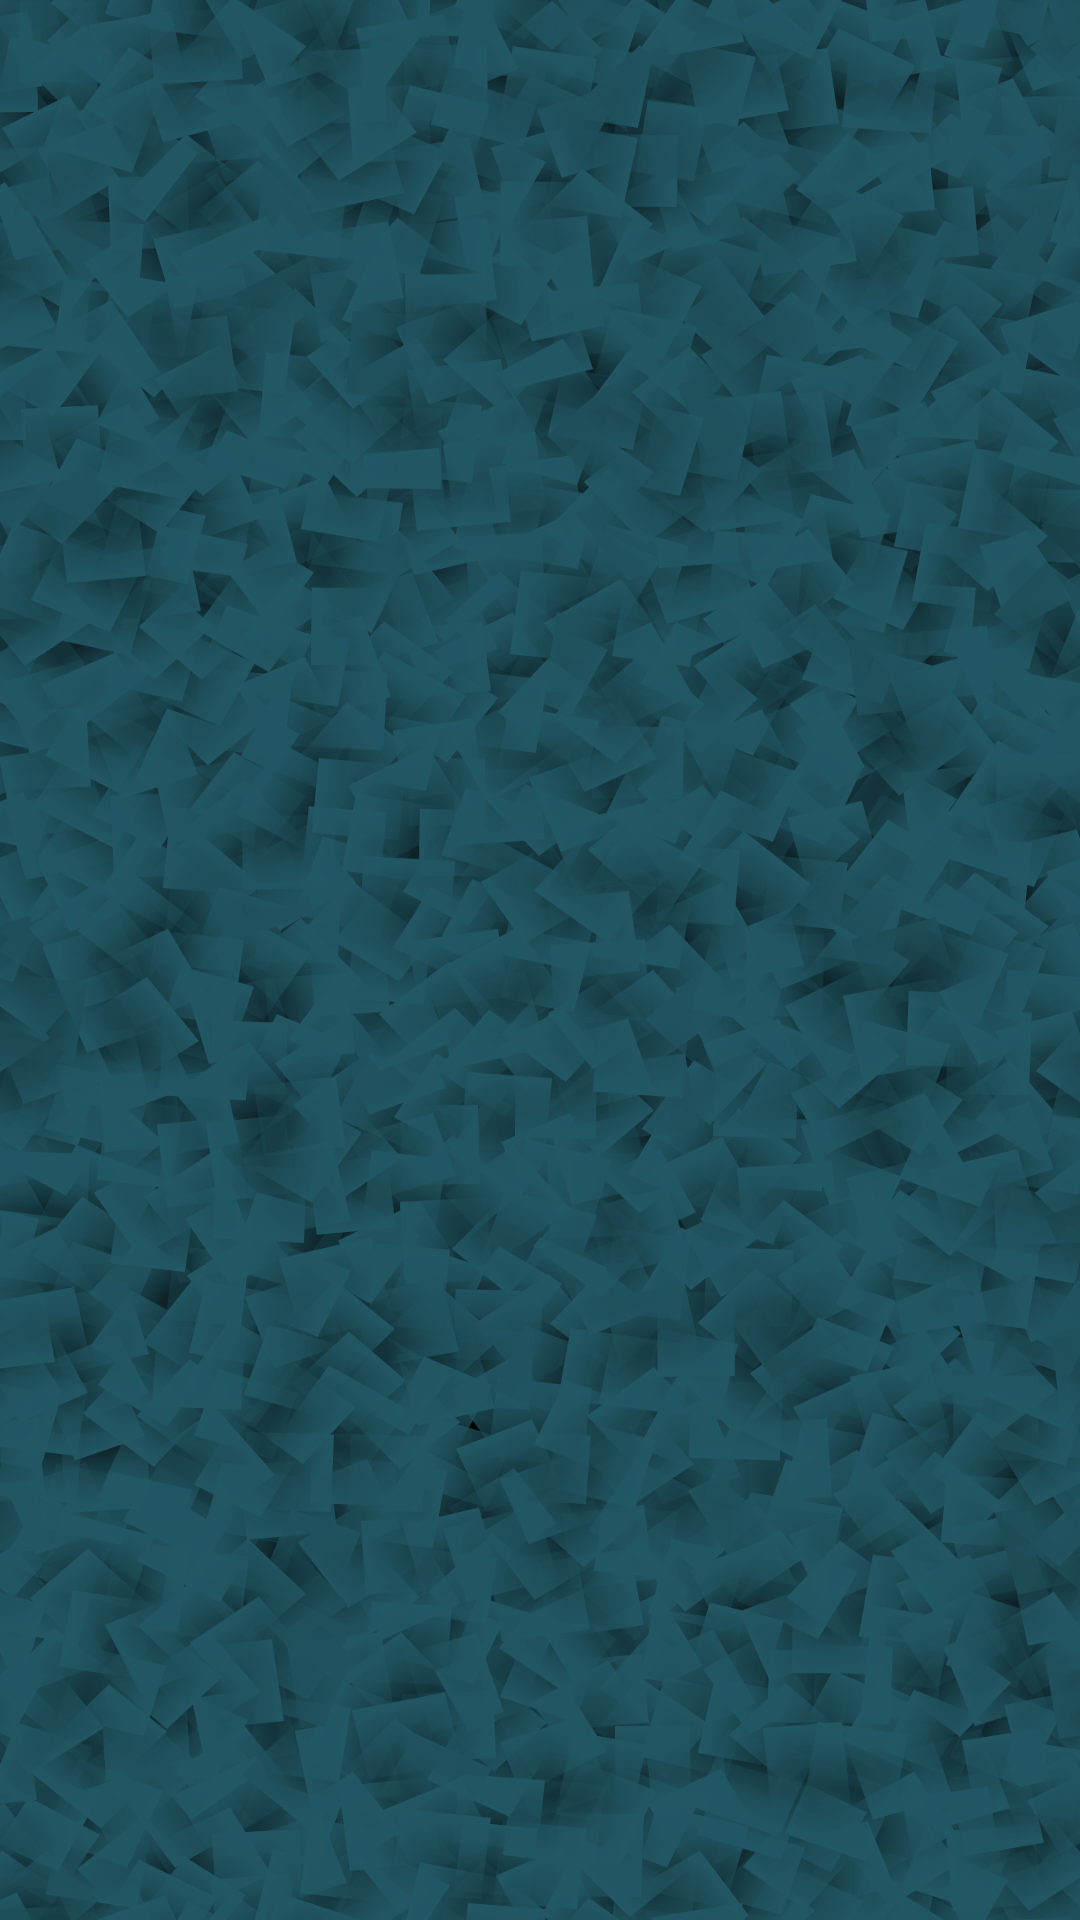

Reconstruct the res/layout file that produces this screen, plus the resources it refers to.
<!-- AndroidManifest.xml: application theme Theme.LICENCJAT -->
<!-- res/layout/fragment_tasks.xml -->
<?xml version="1.0" encoding="utf-8"?>
<FrameLayout xmlns:android="http://schemas.android.com/apk/res/android"
    xmlns:tools="http://schemas.android.com/tools"
    android:layout_width="match_parent"
    android:layout_height="match_parent"
    tools:context=".tasksFragment"
    android:background="@drawable/bg_blue">

    

    <androidx.recyclerview.widget.RecyclerView
        android:id="@+id/recyclerview2"
        android:layout_width="match_parent"
        android:layout_height="match_parent"
        android:padding="8dp"
        tools:listitem="@layout/list_item_tasks" />

</FrameLayout>
<!-- res/layout/list_item_tasks.xml (included above) -->
<?xml version="1.0" encoding="utf-8"?>
<androidx.constraintlayout.widget.ConstraintLayout xmlns:android="http://schemas.android.com/apk/res/android"
    xmlns:tools="http://schemas.android.com/tools"
    android:layout_width="match_parent"
    android:layout_height="wrap_content"
    xmlns:app="http://schemas.android.com/apk/res-auto"
    android:paddingTop="8dp"
    android:layout_marginTop="10dp"
    android:layout_marginHorizontal="8dp"
    android:background="@drawable/testbg_blue"
    android:foreground="?android:attr/selectableItemBackground">

    <TextView
        android:id="@+id/titleItemTasks"
        android:layout_width="241dp"
        android:layout_height="95dp"
        android:layout_marginTop="10dp"
        android:fontFamily="@font/minepl"
        android:shadowColor="@color/black"
        android:shadowDx="5"
        android:shadowDy="4"
        android:shadowRadius="0.1"
        android:text="Zadanie 1 - zmienne"
        android:textColor="@color/white"
        android:textSize="35dp"
        android:textStyle="bold"
        app:layout_constraintBottom_toBottomOf="parent"
        app:layout_constraintEnd_toStartOf="@+id/picItemTasks"
        app:layout_constraintHorizontal_bias="0.6"
        app:layout_constraintStart_toStartOf="parent"
        app:layout_constraintTop_toTopOf="parent"
        app:layout_constraintVertical_bias="1.0" />

    <ImageView
        android:id="@+id/picItemTasks"
        android:layout_width="80dp"
        android:layout_height="80dp"
        android:layout_marginStart="260dp"
        android:layout_marginTop="5dp"
        android:layout_marginEnd="5dp"
        android:layout_marginBottom="5dp"
        android:adjustViewBounds="false"
        android:scaleType="centerCrop"
        android:src="@drawable/l_draw1"
        app:layout_constraintBottom_toBottomOf="parent"
        app:layout_constraintEnd_toEndOf="parent"
        app:layout_constraintHorizontal_bias="0.0"
        app:layout_constraintStart_toStartOf="parent"
        app:layout_constraintTop_toTopOf="parent"
        app:layout_constraintVertical_bias="0.325" />

</androidx.constraintlayout.widget.ConstraintLayout>
<!-- resources referenced by this layout -->
<resources>
  <color name="black">#FF000000</color>
  <color name="white">#FFFFFFFF</color>
  <!-- drawable bg_blue: png bitmap (drawable, 962533 bytes) -->
  <!-- drawable l_draw1: png bitmap (drawable, 12816 bytes) -->
  <!-- drawable testbg_blue: png bitmap (drawable, 174575 bytes) -->
  <style name="Theme.LICENCJAT" parent="Theme.MaterialComponents.DayNight.DarkActionBar">
          
          <item name="colorPrimary">@color/purple_500</item>
          <item name="colorPrimaryVariant">@color/main</item>
          <item name="colorOnPrimary">@color/white</item>
          
          <item name="colorSecondary">@color/teal_200</item>
          <item name="colorSecondaryVariant">@color/teal_700</item>
          <item name="colorOnSecondary">@color/black</item>
          
          <item name="android:statusBarColor">?attr/colorPrimaryVariant</item>
          
      </style>
  <color name="purple_500">#FF6200EE</color>
  <color name="main">#FF493D70</color>
  <color name="teal_200">#FF03DAC5</color>
  <color name="teal_700">#FF018786</color>
</resources>
